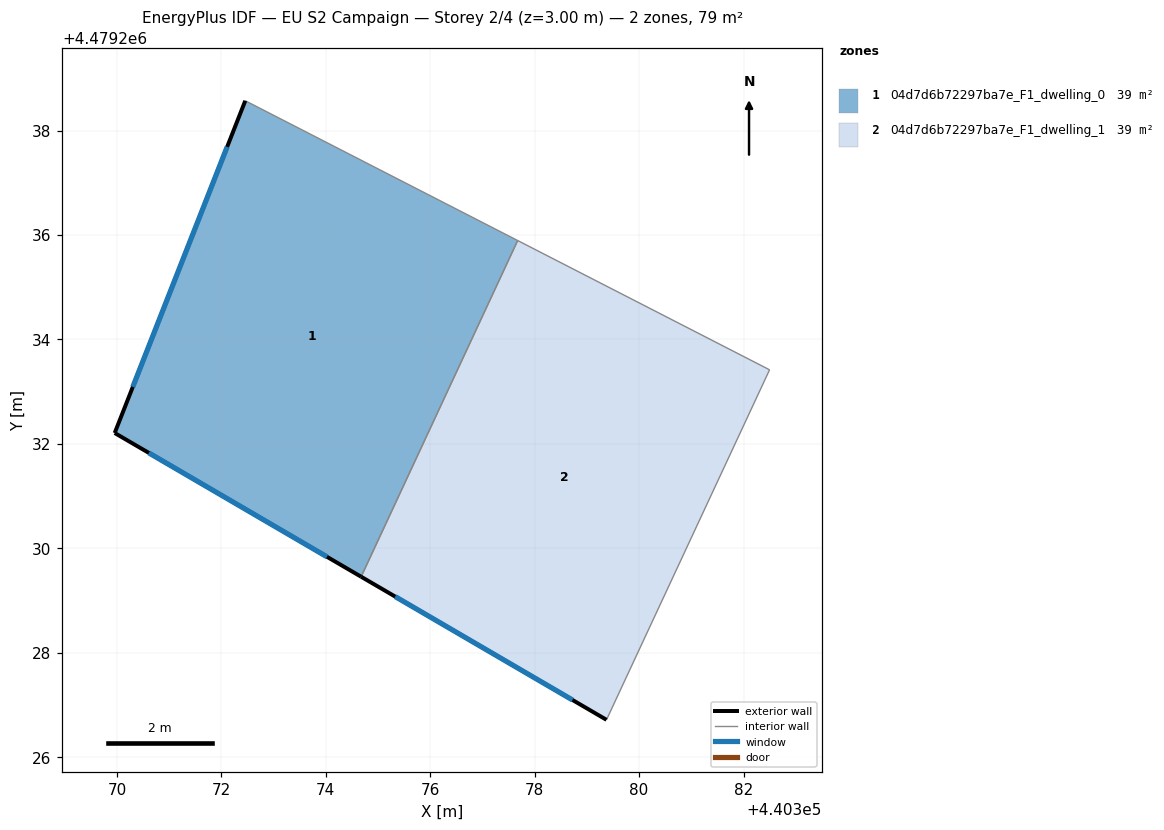
=== STOREY PLAN SPEC (per zone: floor XY polygon, exterior-wall plan segments, windows/doors) ===
zone 1: 04d7d6b72297ba7e_F1_dwelling_0  (39.3 m²)
  floor: (440377.67, 4479235.89) (440374.68, 4479229.46) (440369.96, 4479232.21) (440372.46, 4479238.57)
  exterior wall: (440369.96, 4479232.21) – (440374.68, 4479229.46)  [5.5 m]
    window: (440370.61, 4479231.83) – (440374.02, 4479229.84)  [8.6 m²]
  exterior wall: (440372.46, 4479238.57) – (440369.96, 4479232.21)  [6.8 m]
    window: (440372.11, 4479237.69) – (440370.30, 4479233.09)  [10.7 m²]
  interior walls: 2
zone 2: 04d7d6b72297ba7e_F1_dwelling_1  (39.3 m²)
  floor: (440382.50, 4479233.42) (440379.38, 4479226.71) (440374.68, 4479229.46) (440377.67, 4479235.89)
  exterior wall: (440374.68, 4479229.46) – (440379.38, 4479226.71)  [5.4 m]
    window: (440375.33, 4479229.07) – (440378.72, 4479227.10)  [8.5 m²]
  interior walls: 3

=== DERIVED (storey summary) ===
Building: EU S2 Campaign
Storey: 2 of 4  (floor level z = 3.00 m)
Storey gross floor area: 78.5 m²
Zones on this storey: 2
  - 04d7d6b72297ba7e_F1_dwelling_0: floor 39.3 m²; exterior wall 12.3 m (36.9 m²); 2 window(s) 19.3 m²; WWR 52.2%
  - 04d7d6b72297ba7e_F1_dwelling_1: floor 39.3 m²; exterior wall 5.4 m (16.3 m²); 1 window(s) 8.5 m²; WWR 52.2%
Zone adjacency (shared interzone walls):
  - 04d7d6b72297ba7e_F1_dwelling_0 ↔ 04d7d6b72297ba7e_F1_dwelling_1